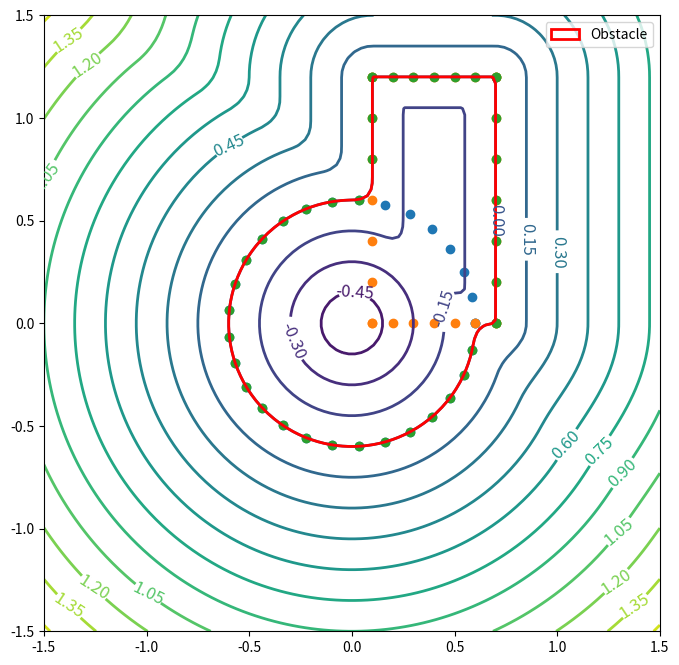

Reproduce this figure in Python.
import numpy as np
import matplotlib.pyplot as plt
import matplotlib.patches as mpatches


def filter_points(points, sdf, shape_params):
    filtered_points = []
    for point in points:
        # Compute the SDF at this point
        sdf_value = sdf(np.array(point).reshape(-1, 1), *shape_params)

        # If the SDF is greater than or equal to zero, this point is outside the shape
        if sdf_value >= -0.01:
            filtered_points.append(point)

    return np.array(filtered_points)


def sample_points_on_rectangle(center, width, length, num_samples):
    # Calculate the four corners of the rectangle
    corners = [
        [center[0] - width / 2, center[1] - length / 2],  # bottom left
        [center[0] + width / 2, center[1] - length / 2],  # bottom right
        [center[0] + width / 2, center[1] + length / 2],  # top right
        [center[0] - width / 2, center[1] + length / 2],  # top left
    ]
    points = []  # Sample points along the edges of the rectangle
    for i in range(4):
        # Calculate the direction vector for this edge
        dx, dy = np.subtract(corners[(i + 1) % 4], corners[i])

        # Generate evenly spaced numbers between 0 and 1
        t = np.linspace(0, 1, num_samples // 4)

        # Calculate the points along this edge
        edge_points = [[corners[i][0] + dx * tt, corners[i][1] + dy * tt] for tt in t]
        points.extend(edge_points)

    return np.array(points)


def sample_points_on_circle(center, radius, num_samples):
    thetas = np.linspace(0, 2 * np.pi, num_samples)
    x = center[0] + radius * np.cos(thetas)
    y = center[1] + radius * np.sin(thetas)
    return np.vstack([x, y]).T


def gradient(func, x, h=1e-5):
    x = np.array(x).reshape(-1, 1)
    dx = np.array([h, 0.0]).reshape(-1, 1)
    dy = np.array([0.0, h]).reshape(-1, 1)
    df_dx = (func(x + dx) - func(x - dx)) / (2 * h)
    df_dy = (func(x + dy) - func(x - dy)) / (2 * h)
    return np.array([df_dx[0, 0], df_dy[0, 0]])


def sdf(x, q=np.array([2, 0]), radius=0.6):  # generate circle with box
    length = radius
    width = radius / 2
    offset_q0 = 0.4
    offset_q1 = 0.6
    Mu1 = np.array([q[0], q[1]])  # circle center
    Mu2 = np.array([q[0] + offset_q0, q[1] + offset_q1])  # box center

    y = np.zeros((1, x.shape[1]))
    for t in range(x.shape[1]):
        "circle"
        d1 = (np.sqrt(np.dot((Mu1 - x[:, t]).T, (Mu1 - x[:, t]))) - radius)

        "box"
        dtmp = np.abs(x[:, t] - Mu2) - np.array([width, length])
        d2 = np.linalg.norm(np.maximum(dtmp, 0)) + np.minimum(np.maximum(dtmp[0], dtmp[1]), 0)
        k = 0.1
        h = np.maximum(k - np.abs(d1 - d2), 0)
        y[0, t] = np.minimum(d1, d2) - h ** 2 * 0.25 / k

    return y


def sdf_point_robot():
    """
    In practice, there is no need to sample points. The points are acquired by sensors.
    """
    accuracy = 100  # Number of datapoints per axis for visualization
    domain = 1.5  # for visualization
    X1, X2 = np.meshgrid(np.linspace(-domain, domain, accuracy), np.linspace(-domain, domain, accuracy))
    x = np.vstack((X1.T.ravel(), X2.T.ravel()))
    centter_q = np.array([0.0, 0.0])
    radii_q = 0.6
    y = sdf(x, centter_q, radii_q)  # compute the sdf
    e0 = 1E-6
    dx = np.zeros((x.shape[0], accuracy ** 2))
    for i in range(x.shape[0]):
        e = np.zeros((x.shape[0], 1))
        e[i] = e0
        ytmp = sdf(x + np.tile(e, (1, accuracy ** 2)))
        dx[i, :] = (y - ytmp) / e0

    # sample points from the sdf
    circle_points = sample_points_on_circle(centter_q, radii_q, 30)  # sample from the circle
    length = radii_q
    width = radii_q / 2
    offset_q0 = 0.4
    offset_q1 = 0.6
    Mu2 = np.array([centter_q[0] + offset_q0, centter_q[1] + offset_q1])  # compute the box center
    rectangle_points = sample_points_on_rectangle(Mu2, width * 2, length * 2, 30)
    all_points = np.vstack((circle_points, rectangle_points))  # Merge circle and rectangle points
    filtered_points = filter_points(all_points, sdf, [centter_q, radii_q])  # Filter points inside the shape
    # np.save('filtered_points.npy', filtered_points)

    # Plots
    fig = plt.figure(figsize=(12, 8), facecolor='white')
    ax = fig.add_subplot(111, aspect='equal')
    contours = ax.contour(X1, X2, y.reshape(accuracy, accuracy).T, levels=15, linewidths=2)  # the distance field
    ax.contour(X1, X2, y.reshape(accuracy, accuracy).T, levels=[0], linewidths=2, colors='r')  # the shape of the robot
    plt.clabel(contours, inline=True, fontsize=12)
    plt.scatter(circle_points[:, 0], circle_points[:, 1])  # points on the circle
    plt.scatter(rectangle_points[:, 0], rectangle_points[:, 1])  # points on the box
    plt.scatter(filtered_points[:, 0], filtered_points[:, 1])  # points on the sdf surface
    ax.set_xlim([-domain, domain])
    ax.set_ylim([-domain, domain])
    red_patch = mpatches.Patch(color='red', label='Obstacle', fill=None, linewidth=2)  # add legend manually
    plt.legend(handles=[red_patch])
    plt.show()


if __name__ == '__main__':
    sdf_point_robot()
